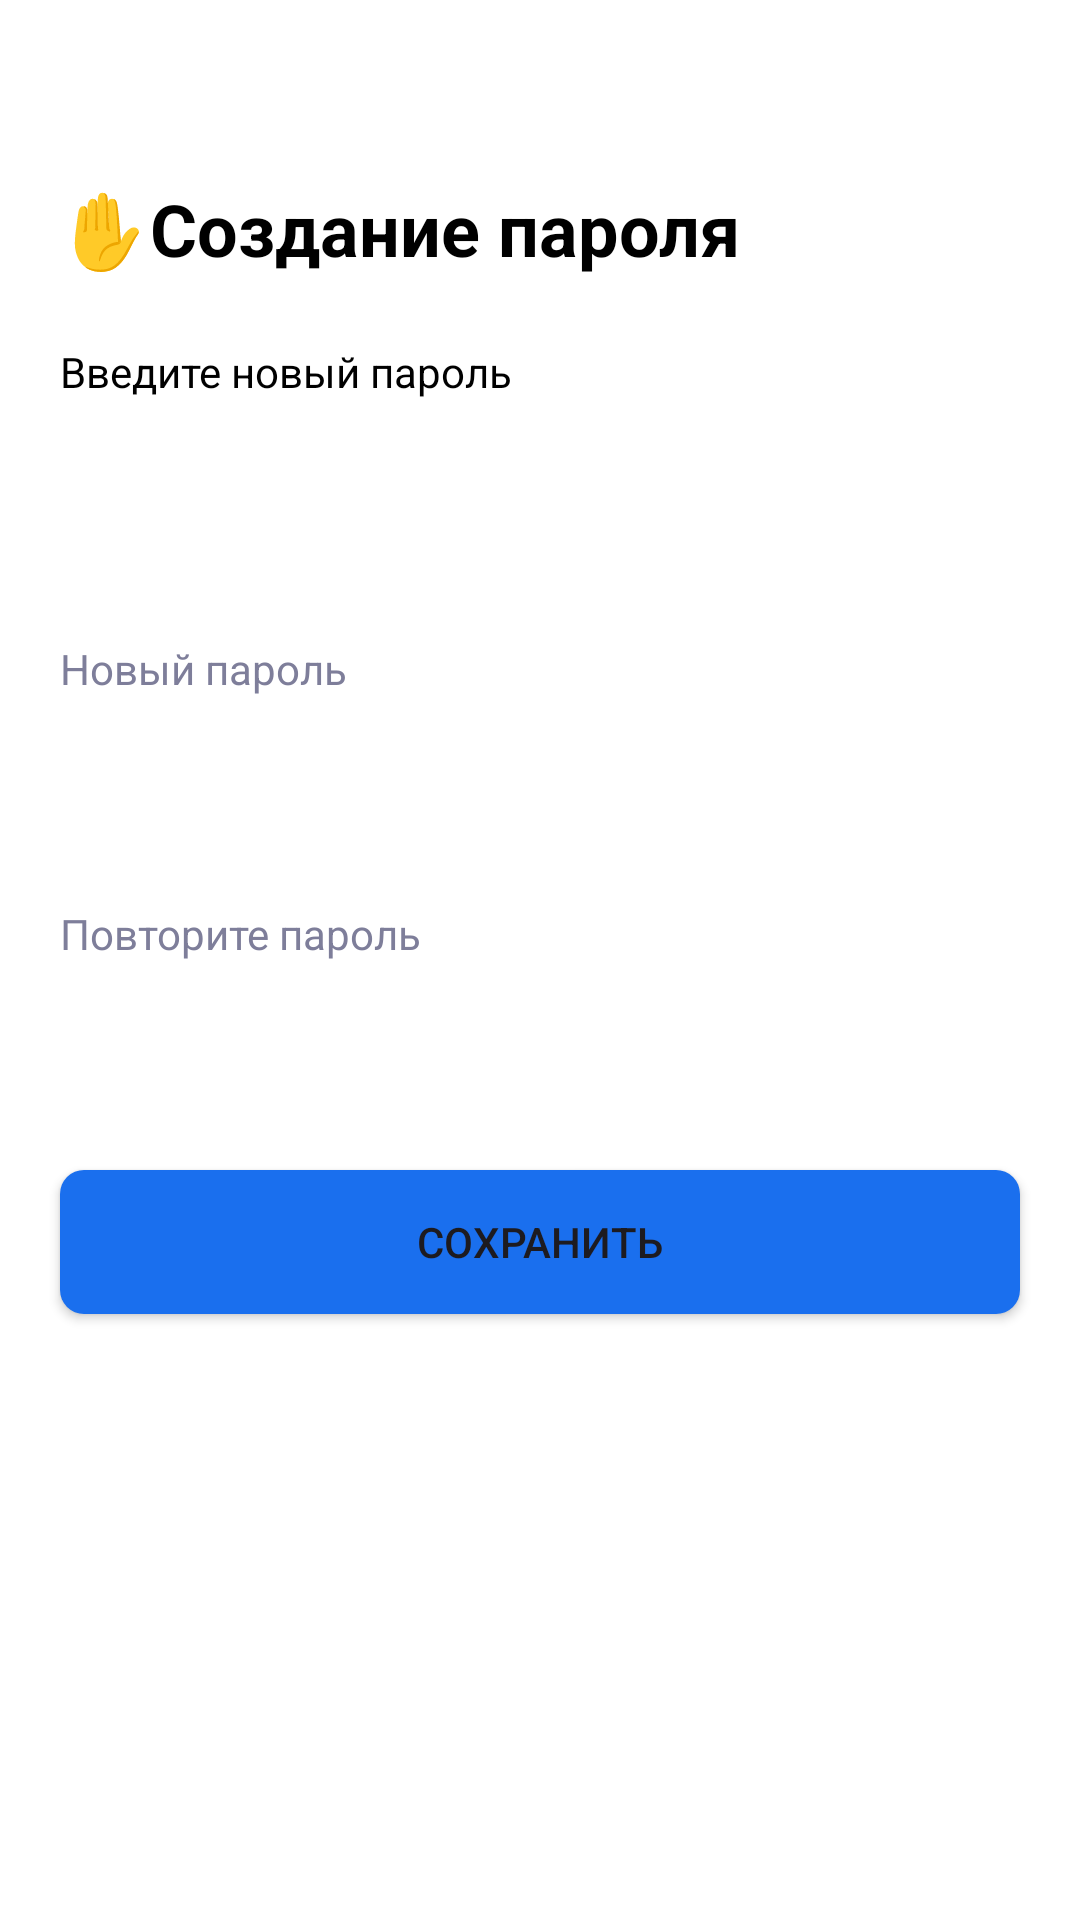

Here is an Android app screen rendered from its layout file. Give the layout XML and the strings, colors and styles it references.
<!-- AndroidManifest.xml: application theme Theme.Malute -->
<!-- res/layout/create_password.xml -->
<?xml version="1.0" encoding="utf-8"?>
<androidx.constraintlayout.widget.ConstraintLayout xmlns:android="http://schemas.android.com/apk/res/android"
    xmlns:app="http://schemas.android.com/apk/res-auto"
    xmlns:tools="http://schemas.android.com/tools"
    android:layout_width="match_parent"
    android:layout_height="match_parent"
    android:background="#FFFFFF">

    <LinearLayout
        android:id="@+id/topTextContainer"
        android:layout_width="wrap_content"
        android:layout_height="wrap_content"
        android:background="#FFFFFF"
        android:orientation="vertical"
        android:layout_marginStart="20dp"
        android:layout_marginTop="60dp"
        app:layout_constraintStart_toStartOf="parent"
        app:layout_constraintTop_toTopOf="parent">

        <TextView
            android:id="@+id/welcome"
            android:layout_width="wrap_content"
            android:layout_height="wrap_content"
            android:layout_gravity="start"
            android:layout_marginBottom="12dp"
            android:text="✋Создание пароля"
            android:textColor="#000000"
            android:textSize="24sp"
            android:textStyle="bold" />

        <TextView
            android:id="@+id/welcome_text"
            android:layout_width="wrap_content"
            android:layout_height="wrap_content"
            android:layout_marginTop="10dp"
            android:text="Введите новый пароль"
            android:textColor="#000000"
            android:textSize="14sp"/>

    </LinearLayout>

    <LinearLayout
        android:id="@+id/new_password"
        android:layout_width="match_parent"
        android:layout_height="wrap_content"
        android:orientation="vertical"
        android:layout_marginStart="20dp"
        android:layout_marginEnd="20dp"
        android:layout_marginTop="80dp"
        app:layout_constraintStart_toStartOf="parent"
        app:layout_constraintEnd_toEndOf="parent"
        app:layout_constraintTop_toBottomOf="@id/topTextContainer">

        <TextView
            android:layout_width="wrap_content"
            android:layout_height="wrap_content"
            android:text="Новый пароль"
            android:textColor="#7E7E9A"
            android:layout_marginBottom="5dp">

        </TextView>

        <EditText
            android:id="@+id/editTextNewPassword"
            android:background="@drawable/edditing_bg"
            android:layout_width="match_parent"
            android:layout_height="wrap_content"
            android:padding="10dp" />

        <TextView
            android:layout_width="wrap_content"
            android:layout_height="wrap_content"
            android:layout_marginTop="20dp"
            android:text="Повторите пароль"
            android:textColor="#7E7E9A"
            android:layout_marginBottom="5dp">

        </TextView>

        <EditText
            android:id="@+id/editTextCofirmNewPassword"
            android:background="@drawable/edditing_bg"
            android:layout_width="match_parent"
            android:layout_height="wrap_content"
            android:padding="10dp" />

    </LinearLayout>

    <Button
        android:id="@+id/login_button"
        android:layout_width="match_parent"
        android:layout_height="wrap_content"
        android:text="Сохранить"
        android:layout_marginStart="20dp"
        android:layout_marginEnd="20dp"
        android:layout_marginTop="20dp"
        android:background="@drawable/button_color"
        app:layout_constraintStart_toStartOf="parent"
        app:layout_constraintEnd_toEndOf="parent"
        app:layout_constraintTop_toBottomOf="@id/new_password"
        app:backgroundTint="#1A6FEE"/>

</androidx.constraintlayout.widget.ConstraintLayout>
<!-- resources referenced by this layout -->
<resources>
  <!-- drawable button_color (drawable) -->
  <?xml version="1.0" encoding="utf-8"?>
  <shape xmlns:android="http://schemas.android.com/apk/res/android">
      <solid android:color="#1A6FEE" />
      <corners android:radius="8dp" />
  </shape>
  <style name="Theme.Malute" parent="Base.Theme.Malute" />
  <style name="Base.Theme.Malute" parent="Theme.Material3.DayNight.NoActionBar">
          
          
      </style>
</resources>
